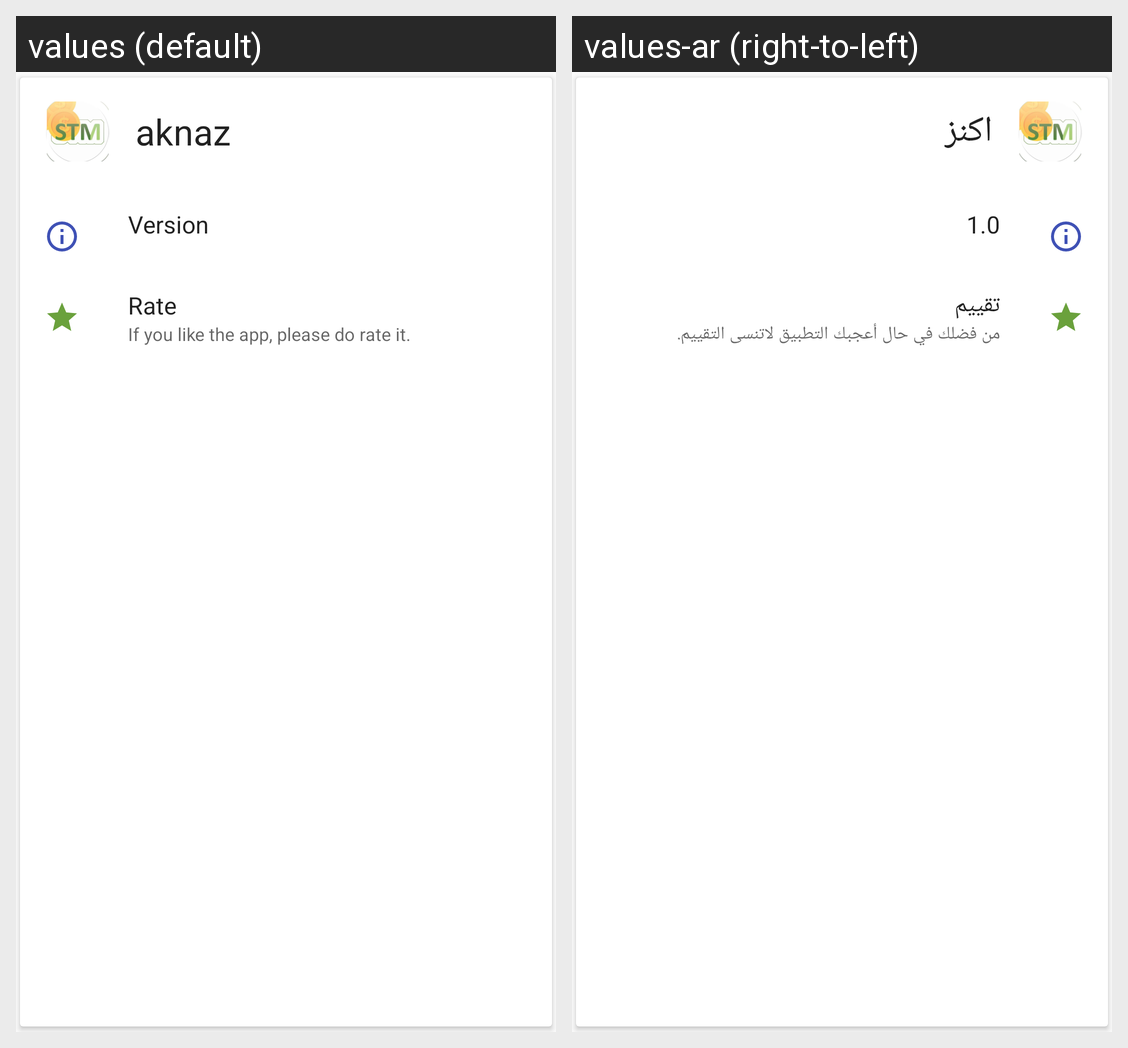

Strings drawn on this Android screen and how each of the app's shown locales translates them:
Android screen res/layout/about_card_one.xml rendered under 2 locales, left to right: values (default), values-ar (right-to-left). Device: Nexus 5 (rendered at 1080×1920; each locale shown at half size, 540×960, under a caption strip naming it); theme AppTheme.
Strings drawn on this screen, with the default value and each locale's value (text and hints the layout hard-codes, and strings that could not be matched under every locale, appear in the picture but are not listed):

app_name
  values: aknaz
  values-ar: اكنز

version
  values: Version
  values-ar: 1.0

rate
  values: Rate
  values-ar: تقييم

if_you_like_the_app_please_do_rate_it
  values: If you like the app, please do rate it.
  values-ar: من فضلك في حال أعجبك التطبيق لاتنسى التقييم.
